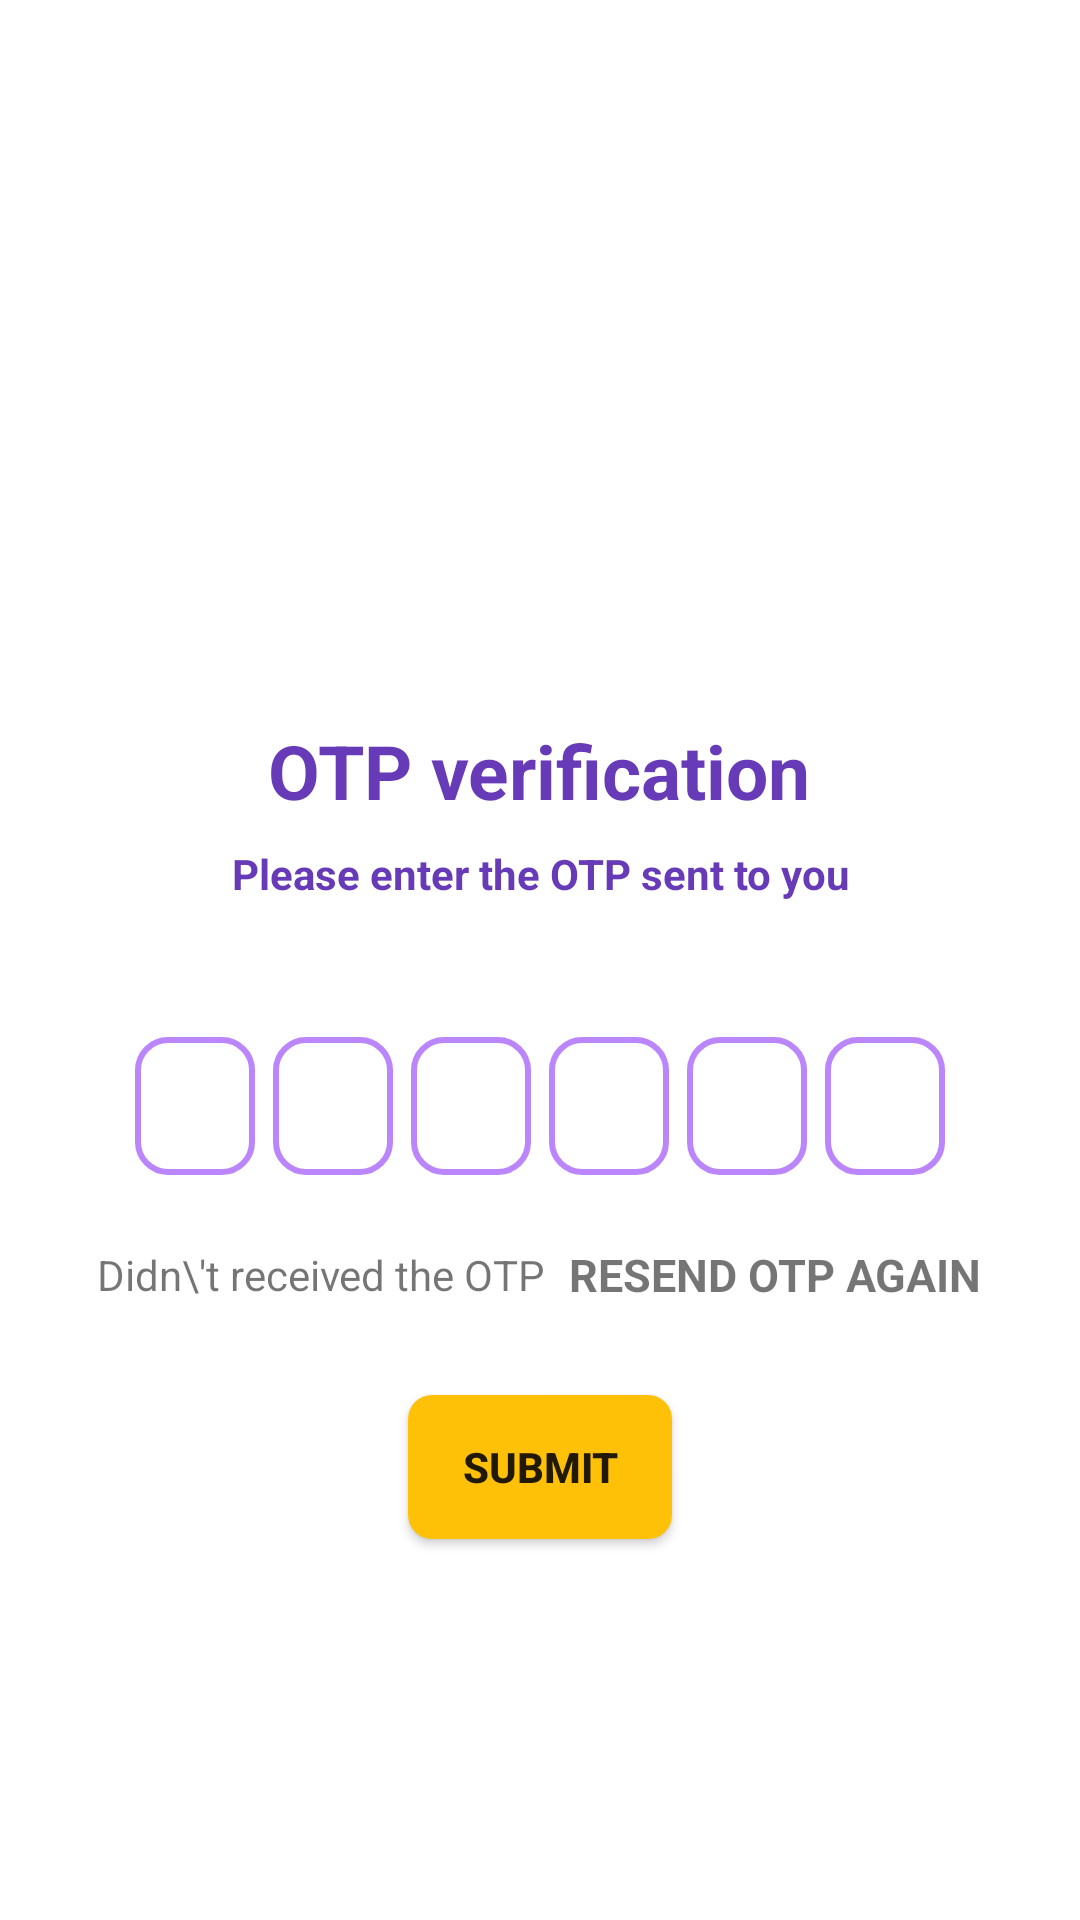

Layout XML and referenced resources for this Android screen:
<!-- AndroidManifest.xml: application theme Theme.ShadabOTPverificationfirebase -->
<!-- res/layout/activity_verify_enter_otp_two.xml -->
<?xml version="1.0" encoding="utf-8"?>
<ScrollView xmlns:android="http://schemas.android.com/apk/res/android"
    xmlns:app="http://schemas.android.com/apk/res-auto"
    xmlns:tools="http://schemas.android.com/tools"
    android:layout_width="match_parent"
    android:layout_height="match_parent"
    android:overScrollMode="never"
    android:scrollbars="none"
    tools:context=".verifyEnterOtpTwo">

    // First Section
    <LinearLayout
        android:layout_width="match_parent"
        android:layout_height="match_parent"
        android:gravity="center_horizontal"
        android:orientation="vertical">


    <ImageView
        android:id="@+id/image_sendotp"
        android:layout_width="120dp"
        android:layout_height="120dp"
        android:layout_marginTop="90dp"
        android:src="@drawable/received" />

    <TextView

        android:layout_width="wrap_content"
        android:layout_height="wrap_content"
        android:text="@string/otp_verification"
        android:layout_marginTop="30dp"
        android:textSize="25sp"
        android:textStyle="bold"
        android:textColor="#673AB7" />

    <TextView

        android:layout_width="match_parent"
        android:layout_height="wrap_content"
        android:text="Please enter the OTP sent to you"
        android:layout_marginStart="50dp"
        android:layout_marginEnd="50dp"
        android:layout_marginTop="8dp"
        android:layout_marginBottom="4dp"
        android:layout_marginLeft="50dp"
        android:gravity="center"
        android:textSize="14sp"
        android:textStyle="bold"
        android:textColor="#673AB7" />

    <TextView
        android:id="@+id/textmobileshownumber"
        android:layout_width="match_parent"
        android:layout_height="wrap_content"
        android:layout_marginStart="50dp"
        android:layout_marginEnd="50dp"
        android:layout_marginTop="4dp"
        android:layout_marginLeft="30dp"
        android:layout_marginRight="30dp"
        android:layout_marginBottom="15dp"
        android:gravity="center"
        android:textSize="14sp"
        android:textStyle="bold"
        android:textColor="#673AB7" />

        //#######################
        <LinearLayout
            android:layout_width="match_parent"
            android:layout_height="wrap_content"
            android:gravity="center"
            android:orientation="horizontal">

            <EditText
                android:id="@+id/inputotp1"
                android:background="@drawable/background"
                android:layout_width="40dp"
                android:layout_height="46dp"
                android:gravity="center"
                android:imeOptions="actionNext"
                android:importantForAutofill="no"
                android:inputType="number"
                android:maxLength="1"
                android:textSize="24sp"
                android:layout_margin="3dp"
                android:textStyle="bold" />
            <EditText
                android:id="@+id/inputotp2"
                android:background="@drawable/background"
                android:layout_width="40dp"
                android:layout_height="46dp"
                android:gravity="center"
                android:imeOptions="actionNext"
                android:importantForAutofill="no"
                android:inputType="number"
                android:maxLength="1"
                android:textSize="24sp"
                android:layout_margin="3dp"
                android:textStyle="bold" />
            <EditText
                android:id="@+id/inputotp3"
                android:background="@drawable/background"
                android:layout_width="40dp"
                android:layout_height="46dp"
                android:gravity="center"
                android:imeOptions="actionNext"
                android:importantForAutofill="no"
                android:inputType="number"
                android:maxLength="1"
                android:textSize="24sp"
                android:layout_margin="3dp"
                android:textStyle="bold" />
            <EditText
                android:id="@+id/inputotp4"
                android:background="@drawable/background"
                android:layout_width="40dp"
                android:layout_height="46dp"
                android:gravity="center"
                android:imeOptions="actionNext"
                android:importantForAutofill="no"
                android:inputType="number"
                android:maxLength="1"
                android:textSize="24sp"
                android:layout_margin="3dp"
                android:textStyle="bold" />
            <EditText
                android:id="@+id/inputotp5"
                android:background="@drawable/background"
                android:layout_width="40dp"
                android:layout_height="46dp"
                android:gravity="center"
                android:imeOptions="actionNext"
                android:importantForAutofill="no"
                android:inputType="number"
                android:maxLength="1"
                android:textSize="24sp"
                android:layout_margin="3dp"
                android:textStyle="bold" />
            <EditText
                android:id="@+id/inputotp6"
                android:background="@drawable/background"
                android:layout_width="40dp"
                android:layout_height="46dp"
                android:gravity="center"
                android:imeOptions="actionNext"
                android:importantForAutofill="no"
                android:inputType="number"
                android:maxLength="1"
                android:textSize="24sp"
                android:layout_margin="3dp"
                android:textStyle="bold" />
        </LinearLayout>

        //############################

        <LinearLayout
            android:layout_width="match_parent"
            android:layout_height="wrap_content"
            android:layout_marginTop="20dp"
            android:gravity="center"
            android:orientation="horizontal">

            <TextView
                android:layout_width="wrap_content"
                android:layout_height="wrap_content"
                android:text="Didn\'t received the OTP"
                android:textSize="14sp"/>

            <TextView
                android:id="@+id/textresendotp"
                android:layout_width="wrap_content"
                android:layout_height="wrap_content"
                android:layout_marginStart="8dp"
                android:text="RESEND OTP AGAIN"
                android:layout_marginLeft="8dp"
                android:textStyle="bold"
                android:textSize="15sp" />

        </LinearLayout>

        <FrameLayout
            android:layout_width="wrap_content"
            android:layout_height="wrap_content">

            <Button
                android:id="@+id/buttongetotp"
                android:layout_width="match_parent"
                android:layout_height="wrap_content"
                android:text="Submit"
                android:layout_margin="30dp"
                android:textStyle="bold"
                android:background="@drawable/backgroundbutton"/>

            <ProgressBar
                android:id="@+id/progress_verify_otp"
                android:layout_width="35dp"
                android:layout_height="35dp"
                android:layout_gravity="center"
                android:visibility="gone"/>

        </FrameLayout>

    </LinearLayout>

</ScrollView>
<!-- resources referenced by this layout -->
<resources>
  <!-- drawable background (drawable) -->
  <?xml version="1.0" encoding="utf-8"?>
  <shape xmlns:android="http://schemas.android.com/apk/res/android"
      android:shape="rectangle">
  
      <stroke android:width="2dp"
          android:color="@color/purple_200"/>
  
      <corners android:radius="10dp"/>
  
  </shape>
  <!-- drawable backgroundbutton (drawable) -->
  <?xml version="1.0" encoding="utf-8"?>
  <shape xmlns:android="http://schemas.android.com/apk/res/android"
      android:shape="rectangle">
  
      <solid android:color="#FFC108"/>
      <corners android:radius="8dp"/>
  
  </shape>
  <string name="otp_verification">OTP verification</string>
  <style name="Theme.ShadabOTPverificationfirebase" parent="Theme.MaterialComponents.DayNight.DarkActionBar">
          
          <item name="colorPrimary">@color/purple_500</item>
          <item name="colorPrimaryVariant">@color/purple_700</item>
          <item name="colorOnPrimary">@color/white</item>
          
          <item name="colorSecondary">@color/teal_200</item>
          <item name="colorSecondaryVariant">@color/teal_700</item>
          <item name="colorOnSecondary">@color/black</item>
          
          <item name="android:statusBarColor" tools:targetApi="l">?attr/colorPrimaryVariant</item>
          
      </style>
  <!-- not gathered from this repository: default colours our renderer supplied (Android Studio template values) -->
  <color name="purple_200">#FFBB86FC</color>
  <color name="purple_500">#FF6200EE</color>
  <color name="purple_700">#FF3700B3</color>
  <color name="teal_200">#FF03DAC5</color>
  <color name="teal_700">#FF018786</color>
  <color name="black">#FF000000</color>
  <color name="white">#FFFFFFFF</color>
</resources>
